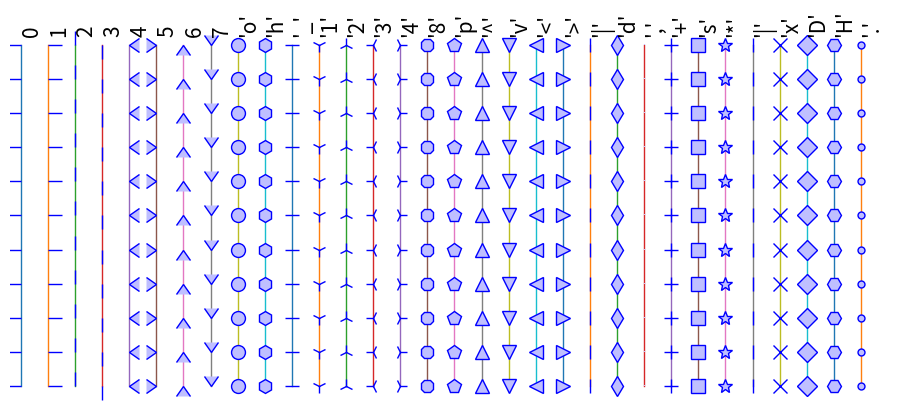

Recreate this plot in Python.
%matplotlib inline

import numpy as np
import matplotlib.pyplot as plt

def marker(m, i):
    X = i * .5 * np.ones(11)
    Y = np.arange(11)

    plt.plot(X, Y, lw=1, marker=m, ms=10, mfc=(.75, .75, 1, 1),
            mec=(0, 0, 1, 1))
    plt.text(.5 * i, 10.25, repr(m), rotation=90, fontsize=15, va='bottom')

markers = [0, 1, 2, 3, 4, 5, 6, 7, 'o', 'h', '_', '1', '2', '3', '4',
          '8', 'p', '^', 'v', '<', '>', '|', 'd', ',', '+', 's', '*',
          '|', 'x', 'D', 'H', '.']

n_markers = len(markers)

size = 20 * n_markers, 300
dpi = 72.0
figsize= size[0] / float(dpi), size[1] / float(dpi)
fig = plt.figure(figsize=figsize, dpi=dpi)
plt.axes([0, 0.01, 1, .9], frameon=False)

for i, m in enumerate(markers):
    marker(m, i)

plt.xlim(-.2, .2 + .5 * n_markers)
plt.xticks([])
plt.yticks([])

plt.show()